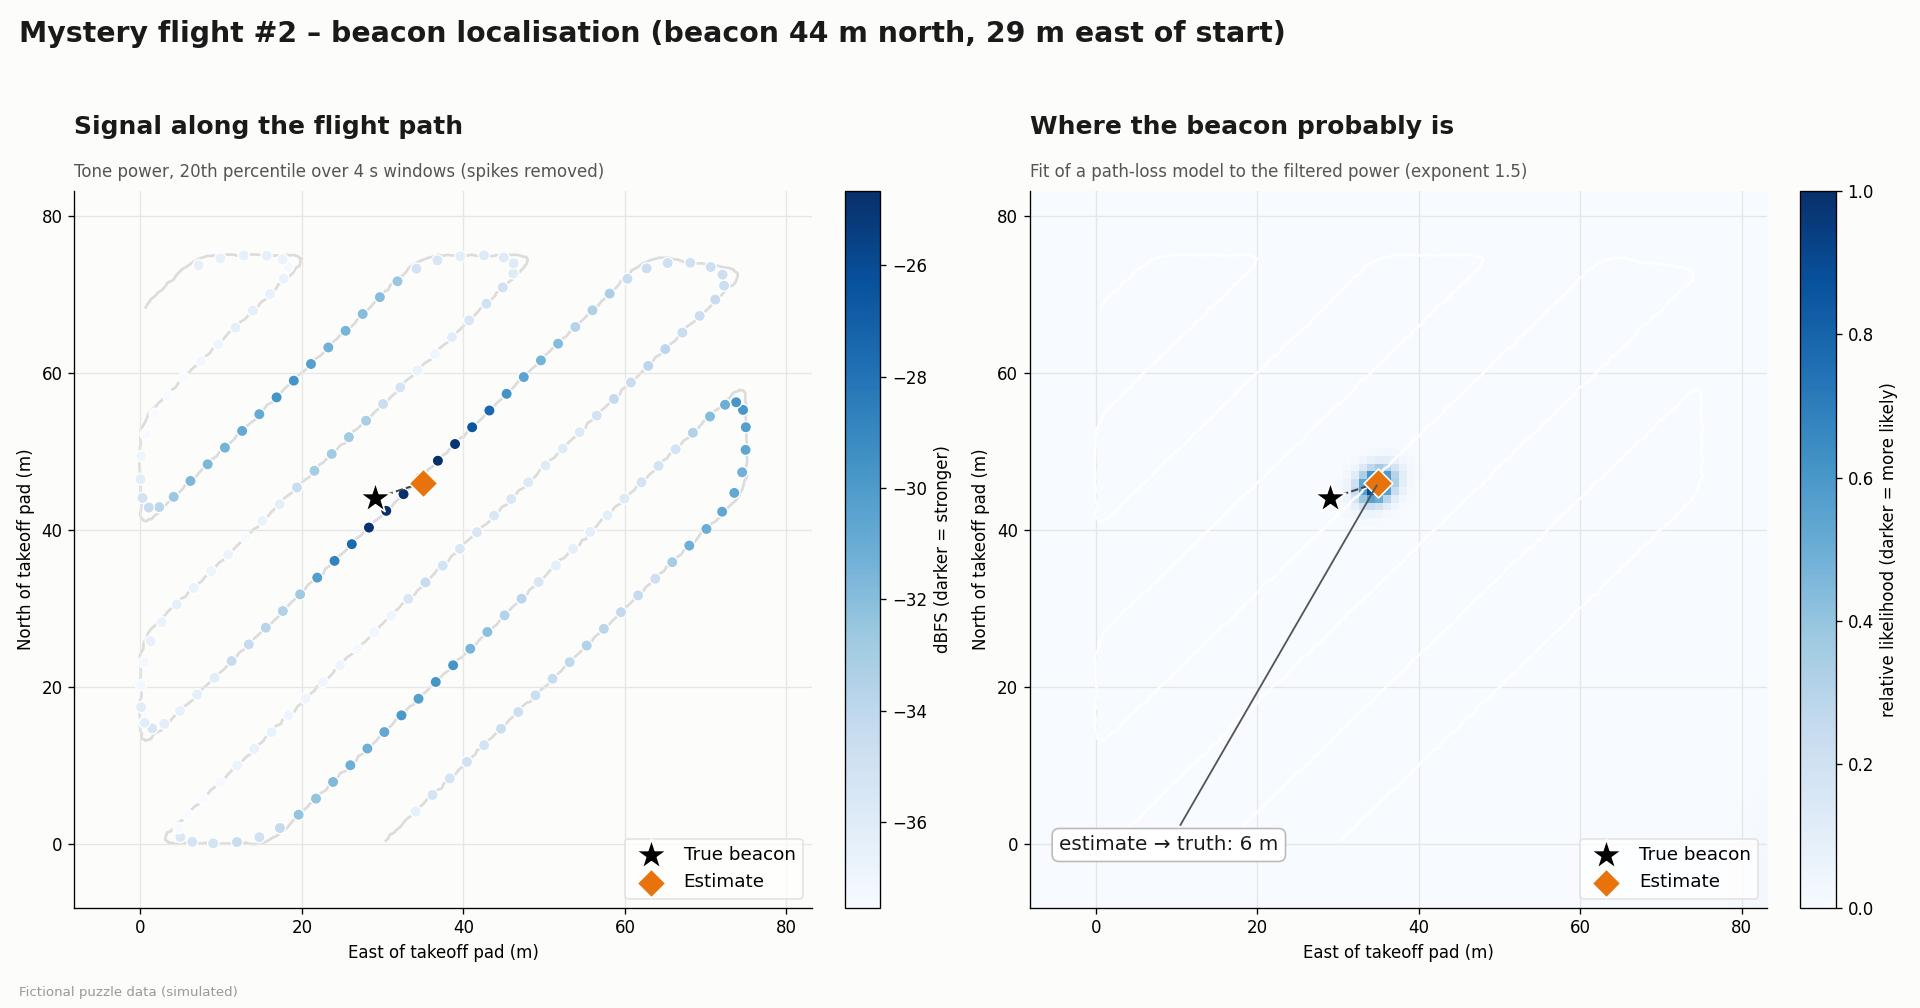

Source data for this figure (header and first rows):
north_m, east_m, power_dbfs
4.1, 34.1, -36.5
6.2, 36.2, -35.2
8.3, 38.3, -35.2
10.4, 40.4, -35.0
12.5, 42.6, -35.1
14.6, 44.7, -34.6
16.8, 46.8, -34.7
18.9, 48.9, -34.7
21.0, 51.0, -34.3
23.1, 53.2, -34.0
25.2, 55.3, -33.5
27.4, 57.4, -33.8
29.5, 59.5, -34.1
31.6, 61.6, -34.4
33.8, 63.8, -34.8
35.9, 65.9, -33.0
38.0, 68.0, -31.2
40.1, 70.1, -31.1
42.3, 72.0, -30.7
44.7, 73.5, -30.8
47.3, 74.5, -31.3
50.2, 74.9, -30.6
53.1, 75.0, -30.2
55.3, 74.6, -29.8
56.3, 73.8, -29.8
55.9, 72.4, -31.2
54.4, 70.5, -31.9
52.4, 68.4, -33.5
50.3, 66.3, -35.1
48.2, 64.2, -35.1
46.1, 62.0, -35.1
44.0, 59.9, -35.9
41.8, 57.8, -36.3
39.7, 55.7, -36.4
37.6, 53.6, -36.3
35.4, 51.5, -36.3
33.4, 49.3, -35.5
31.2, 47.2, -33.8
29.1, 45.1, -33.6
27.0, 43.0, -32.1
24.8, 40.9, -31.5
22.7, 38.7, -29.7
20.6, 36.6, -29.7
18.5, 34.4, -30.2
16.3, 32.3, -29.9
14.2, 30.2, -30.8
12.1, 28.1, -31.2
10.0, 26.0, -31.2
7.8, 23.9, -31.8
5.7, 21.7, -32.3
3.7, 19.6, -32.3
2.0, 17.3, -34.2
0.8, 14.7, -35.0
0.2, 12.0, -34.5
0.0, 9.0, -35.1
0.2, 6.4, -35.2
0.8, 4.9, -35.6
2.0, 4.7, -37.6
3.7, 5.8, -37.8
5.7, 7.7, -38.1
... 133 more rows
